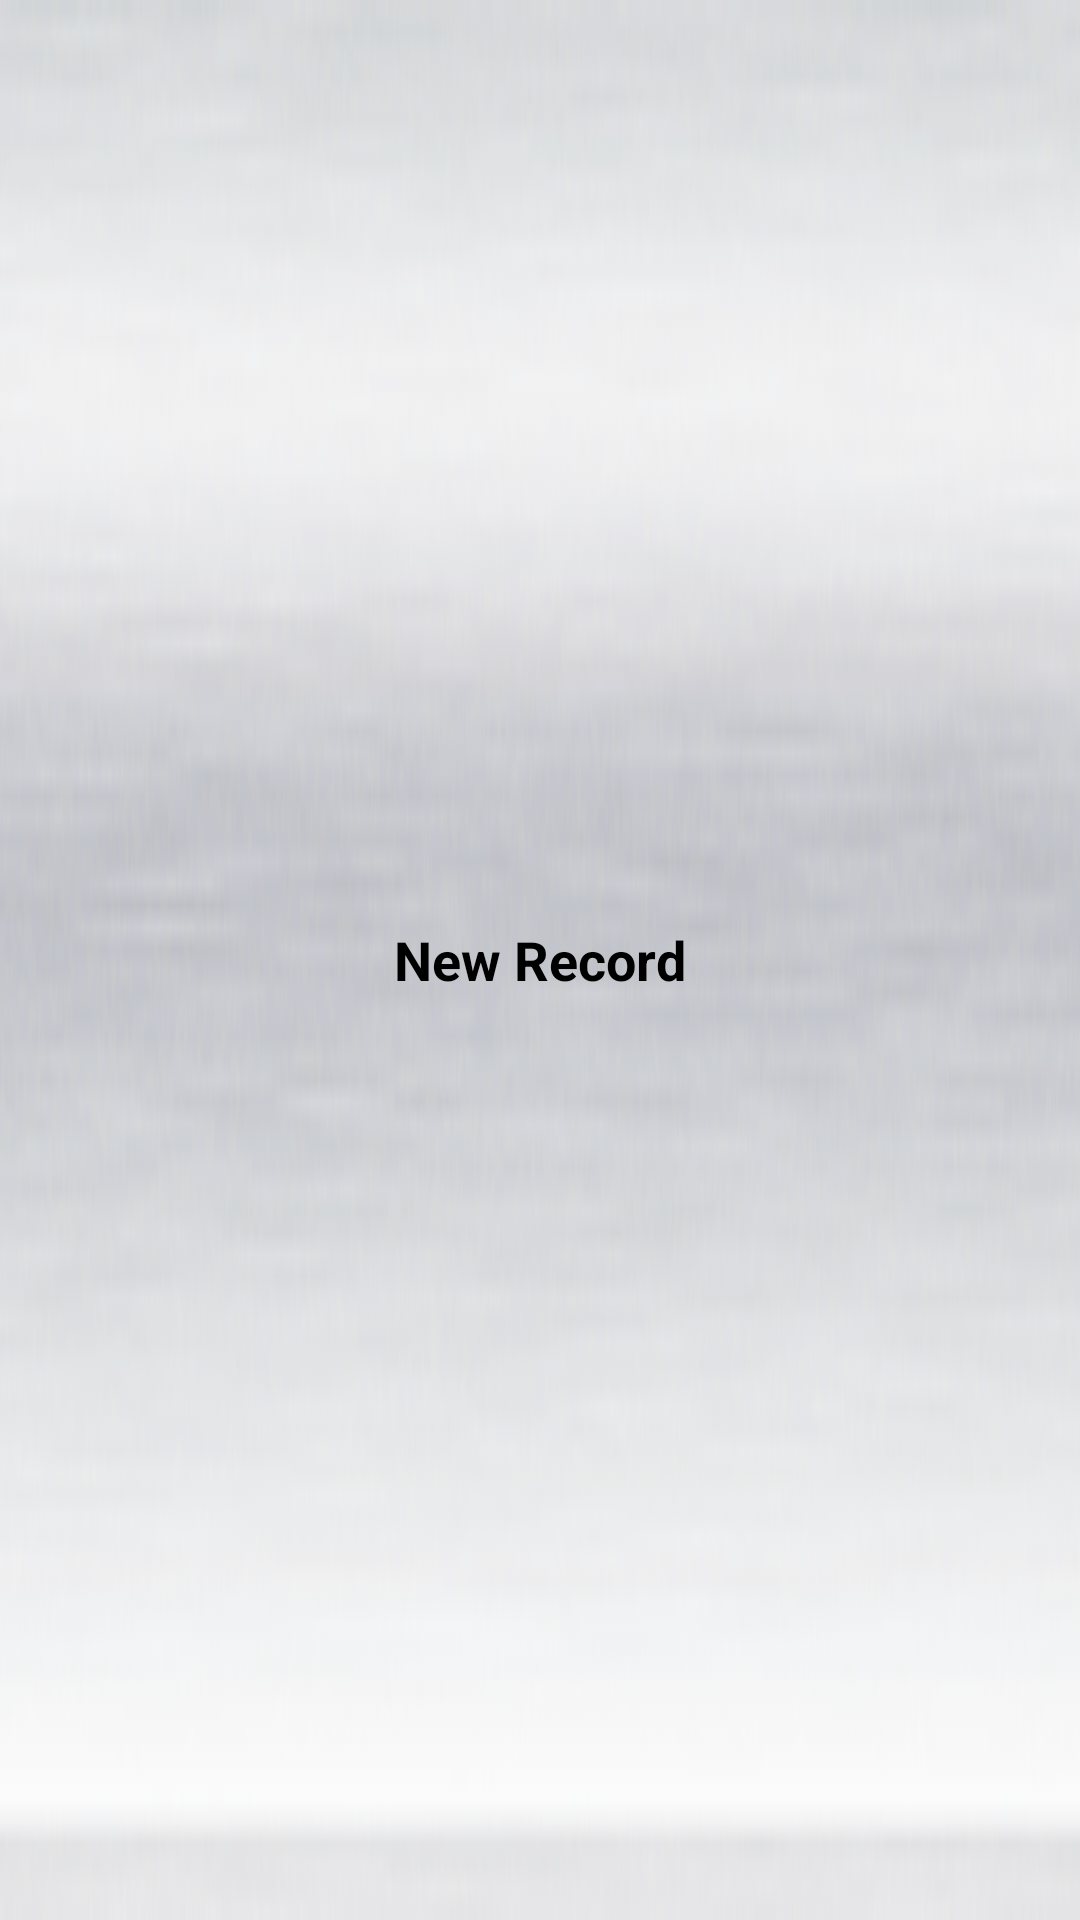

Produce the Android XML layout that renders to this screen, including the resource entries it uses.
<!-- AndroidManifest.xml: application theme AppTheme -->
<!-- res/layout/titlebar.xml -->
<?xml version="1.0" encoding="utf-8"?>
<RelativeLayout xmlns:android="http://schemas.android.com/apk/res/android"
    android:layout_width="match_parent"
    android:layout_height="wrap_content" 
    android:padding="5dp"
    android:background="@drawable/titlebar_background">
    
    <TextView
        android:id="@+id/titleView"
        android:layout_width="wrap_content"
        android:layout_height="wrap_content"
        android:textColor="@android:color/black"
        android:textSize="18sp"
        android:textStyle="bold"
        android:layout_centerInParent="true"
        android:text="@string/new_record" />
    
    <Button 
        android:id="@+id/btnRight1"
        android:layout_width="wrap_content"
        android:layout_height="wrap_content"
        android:layout_alignParentRight="true"
        android:layout_marginRight="7dp"
        android:textStyle="bold"
        android:textColor="@android:color/white"
        android:background="@drawable/btn_background"
        android:visibility="invisible" />
    
    <Button 
        android:id="@+id/btnRight2"
        android:layout_width="wrap_content"
        android:layout_height="wrap_content"
        android:layout_toLeftOf="@id/btnRight1"
        android:layout_marginRight="7dp"
        android:textStyle="bold"
        android:textColor="@android:color/white"
        android:background="@drawable/btn_background"
        android:visibility="invisible" />

</RelativeLayout>
<!-- resources referenced by this layout -->
<resources>
  <!-- drawable titlebar_background: png bitmap (drawable-hdpi, 26404 bytes) -->
  <string name="new_record">New Record</string>
  <style name="AppTheme" parent="AppBaseTheme">
          
      </style>
  <style name="AppBaseTheme" parent="android:Theme.NoTitleBar">
          
      </style>
</resources>
